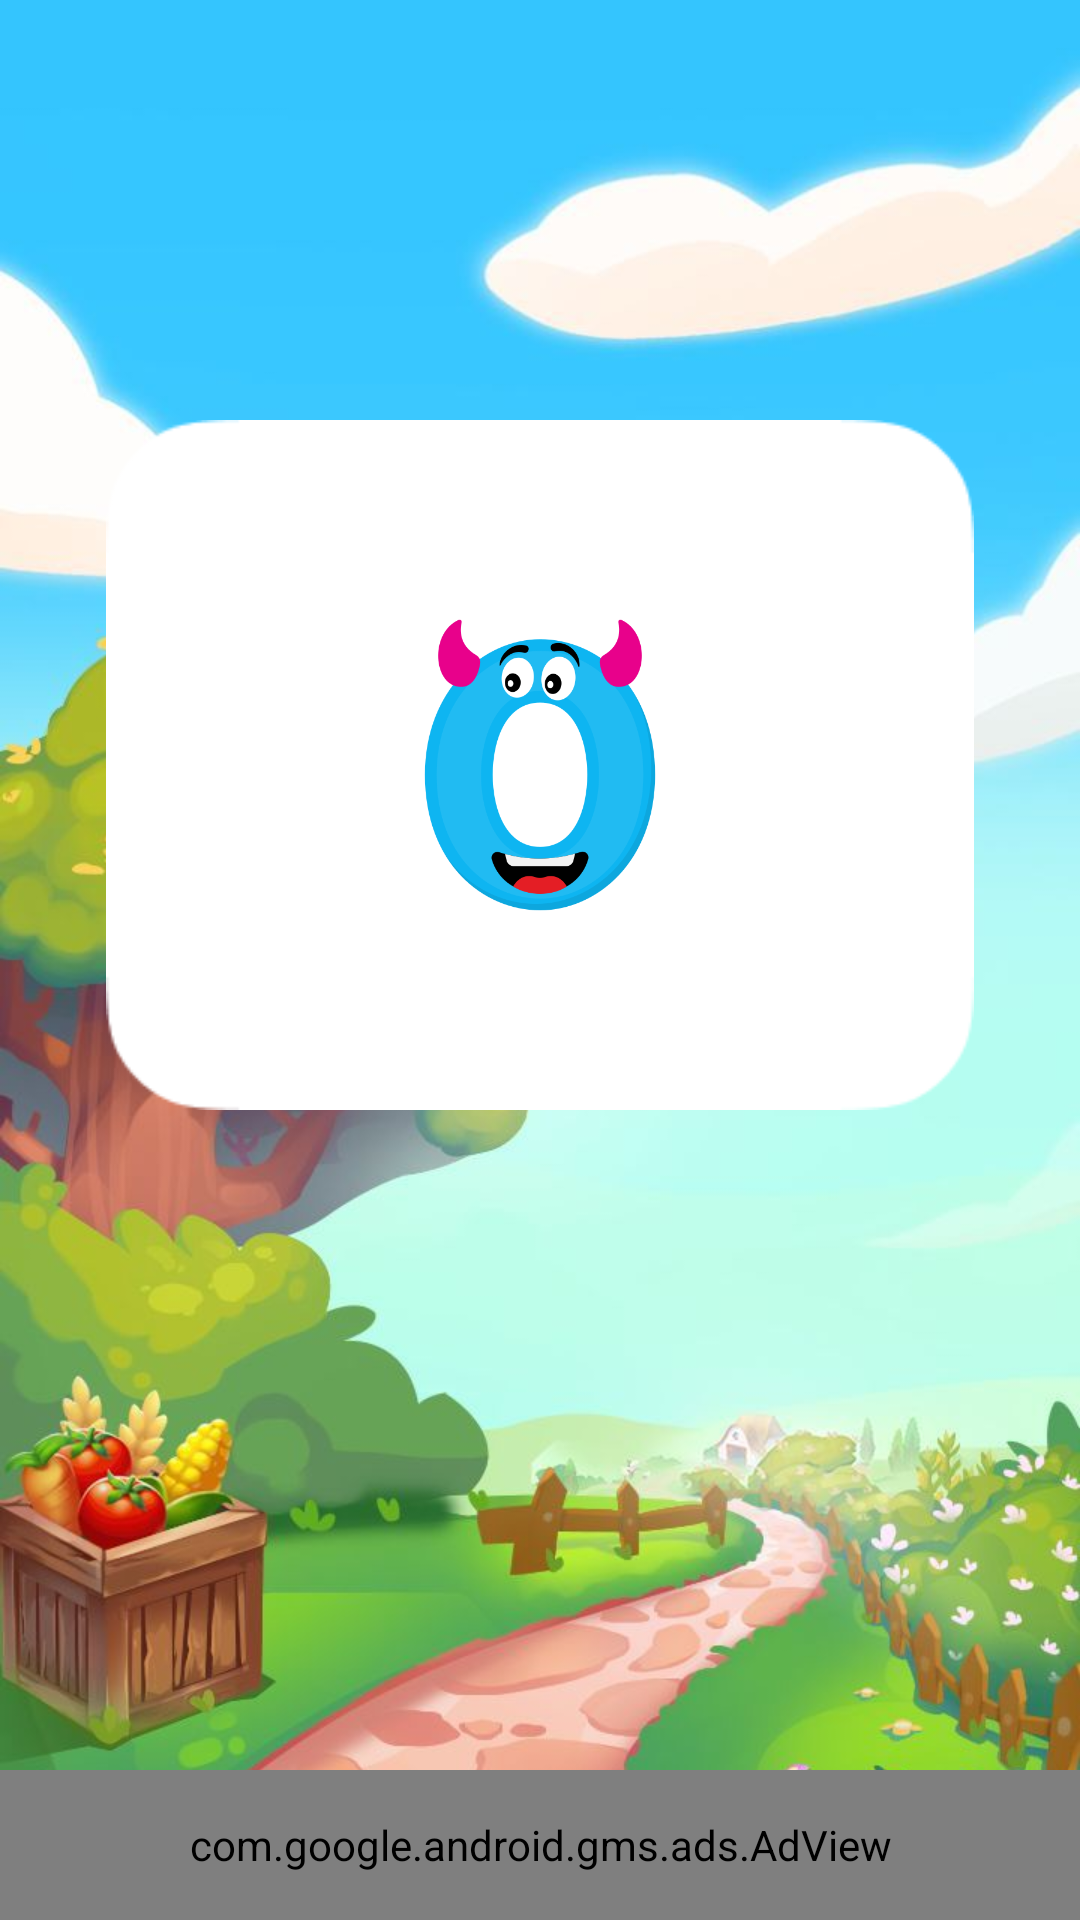

Reconstruct the res/layout file that produces this screen, plus the resources it refers to.
<!-- AndroidManifest.xml: application theme AppTheme -->
<!-- res/layout/activity_number.xml -->
<?xml version="1.0" encoding="utf-8"?>
<androidx.constraintlayout.widget.ConstraintLayout xmlns:android="http://schemas.android.com/apk/res/android"
    xmlns:app="http://schemas.android.com/apk/res-auto"
    xmlns:tools="http://schemas.android.com/tools"
    android:id="@+id/main"
    android:layout_width="match_parent"
    android:layout_height="match_parent"
    android:background="@drawable/bg"
    tools:context=".number.NumberActivity">

    <ImageView
        android:id="@+id/imageView2"
        android:layout_width="300dp"
        android:layout_height="230dp"
        android:layout_marginTop="140dp"
        android:src="@drawable/question"
        app:layout_constraintEnd_toEndOf="parent"
        app:layout_constraintStart_toStartOf="parent"
        app:layout_constraintTop_toTopOf="parent" />

    <ImageView
        android:id="@+id/numberimg"
        android:layout_width="100dp"
        android:layout_height="100dp"
        android:src="@drawable/i0"
        app:layout_constraintBottom_toBottomOf="@id/imageView2"
        app:layout_constraintEnd_toEndOf="@id/imageView2"
        app:layout_constraintStart_toStartOf="@id/imageView2"
        app:layout_constraintTop_toTopOf="@id/imageView2" />

    <androidx.constraintlayout.widget.ConstraintLayout
        android:layout_width="match_parent"
        android:layout_height="100dp"
        android:layout_marginStart="40dp"
        android:layout_marginTop="100dp"
        android:layout_marginEnd="40dp"
        app:layout_constraintEnd_toEndOf="parent"
        app:layout_constraintStart_toStartOf="parent"
        app:layout_constraintTop_toBottomOf="@id/imageView2">

        <ImageView
            android:id="@+id/back"
            android:layout_width="0dp"
            android:layout_height="50dp"
            android:rotation="180"
            android:src="@drawable/right_arrow"
            app:layout_constraintBottom_toBottomOf="parent"
            app:layout_constraintEnd_toStartOf="@id/PlayButton"
            app:layout_constraintStart_toStartOf="parent"
            app:layout_constraintTop_toTopOf="parent" />

        <ImageView
            android:id="@+id/PlayButton"
            android:layout_width="0dp"
            android:layout_height="70dp"
            android:src="@drawable/play"
            app:layout_constraintBottom_toBottomOf="parent"
            app:layout_constraintEnd_toStartOf="@id/next"
            app:layout_constraintStart_toEndOf="@id/back"
            app:layout_constraintTop_toTopOf="parent" />

        <ImageView
            android:id="@+id/next"
            android:layout_width="0dp"
            android:layout_height="50dp"
            android:src="@drawable/right_arrow"
            app:layout_constraintBottom_toBottomOf="parent"
            app:layout_constraintEnd_toEndOf="parent"
            app:layout_constraintStart_toEndOf="@id/PlayButton"
            app:layout_constraintTop_toTopOf="parent" />


    </androidx.constraintlayout.widget.ConstraintLayout>

    <com.google.android.gms.ads.AdView
        android:id="@+id/adViewNumber"
        android:layout_width="match_parent"
        android:layout_height="50dp"
        android:layout_gravity="bottom"
        app:adSize="BANNER"
        app:adUnitId="ca-app-pub-4239824831134096/3807593153"
        app:layout_constraintBottom_toBottomOf="parent"
        app:layout_constraintEnd_toEndOf="parent"
        app:layout_constraintStart_toStartOf="parent" />

</androidx.constraintlayout.widget.ConstraintLayout>
<!-- resources referenced by this layout -->
<resources>
  <!-- drawable bg: jpg bitmap (drawable, 65885 bytes) -->
  <!-- drawable i0: png bitmap (drawable, 37702 bytes) -->
  <!-- drawable question: png bitmap (drawable, 2013 bytes) -->
  <style name="AppTheme" parent="Theme.Material3.DayNight.NoActionBar">
          
        
      </style>
</resources>
